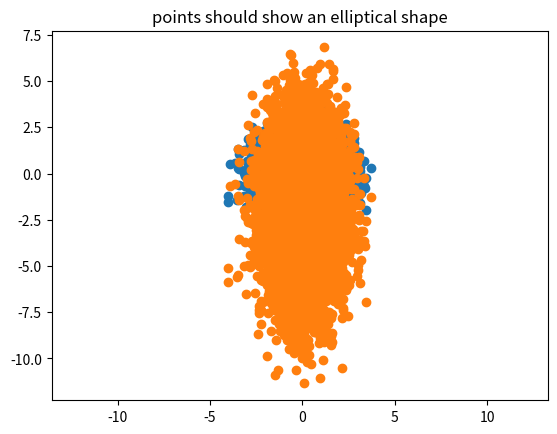

The matplotlib source for this figure:
import numpy as np
import pandas as pd
import matplotlib.pyplot as plt
import os
from scipy.stats import norm


## Sampling from a normal random distribution in MULTIPLE DIMENSIONS

r = np.random.randn(10000, 2)  # creates two columns of 10000 random number rows
print(norm.pdf(r))

# We can't use hist anymore but scatter
plt.scatter(r[:,0], r[:,1])  
plt.axis('equal')  # this makes the same scale in x and y
plt.title('points should show a circle shape')
plt.show()  # this should be a circle


# if we tweak the std in each axis, it will have an ellyptical shape:
r[:,1] = 2.5*r[:,1] - 2  # we tweak mean std on one of the dimensions:

plt.scatter(r[:,0], r[:,1])  
plt.axis('equal')
plt.title('points should show an elliptical shape')
plt.show()  # this should be elliptical because we have 'squeezed' one axis

